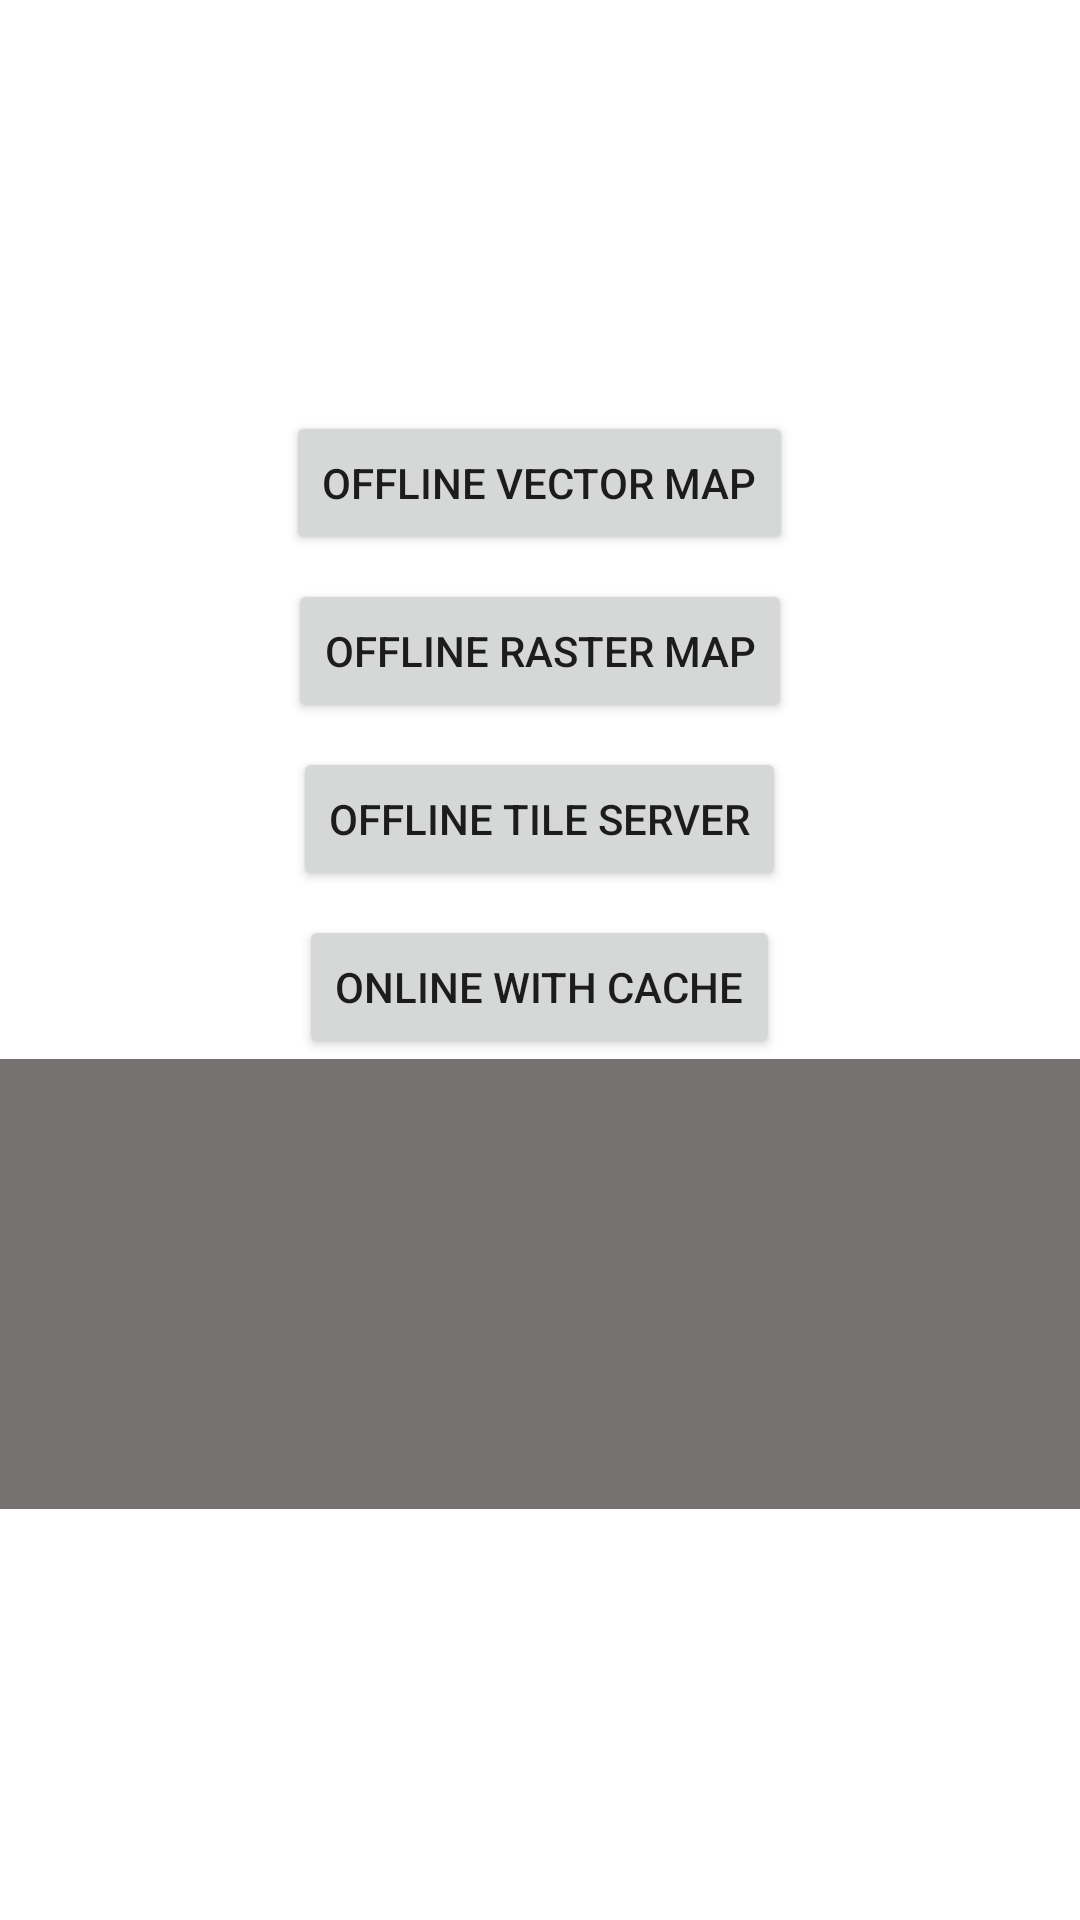

Here is an Android app screen rendered from its layout file. Give the layout XML and the strings, colors and styles it references.
<!-- AndroidManifest.xml: application theme Theme.AniGeoMapPro -->
<!-- res/layout/activity_chooser.xml -->
<?xml version="1.0" encoding="utf-8"?>
<androidx.appcompat.widget.LinearLayoutCompat xmlns:android="http://schemas.android.com/apk/res/android"
    xmlns:tools="http://schemas.android.com/tools"
    android:layout_width="match_parent"
    android:layout_height="match_parent"
    android:gravity="center"
    android:orientation="vertical"
    tools:context=".activities.ChooserActivity">

    <Button
        android:id="@+id/vectorMapButton"
        android:layout_width="wrap_content"
        android:layout_height="wrap_content"
        android:text="Offline Vector Map" />

    <Button
        android:id="@+id/rasterMapButton"
        android:layout_width="wrap_content"
        android:layout_height="wrap_content"
        android:layout_marginTop="8dp"
        android:text="Offline Raster Map" />

    <Button
        android:id="@+id/localServerButton"
        android:layout_width="wrap_content"
        android:layout_height="wrap_content"
        android:layout_marginTop="8dp"
        android:text="Offline tile server" />

    <Button
        android:id="@+id/onLineMapButton"
        android:layout_width="wrap_content"
        android:layout_height="wrap_content"
        android:layout_marginTop="8dp"
        android:text="Online with Cache" />

    <TextView
        android:id="@+id/txtViewSha"
        android:layout_width="match_parent"
        android:layout_height="150dp"
        android:layout_alignParentBottom="true"
        android:background="#777272"
        android:textColor="#FFFFFF"
        android:gravity="center"/>

</androidx.appcompat.widget.LinearLayoutCompat>
<!-- resources referenced by this layout -->
<resources>
  <style name="Theme.AniGeoMapPro" parent="Theme.MaterialComponents.DayNight.NoActionBar">
          
          <item name="colorPrimary">@color/purple_500</item>
          <item name="colorPrimaryVariant">@color/purple_700</item>
          <item name="colorOnPrimary">@color/white</item>
          
          <item name="colorSecondary">@color/teal_200</item>
          <item name="colorSecondaryVariant">@color/teal_700</item>
          <item name="colorOnSecondary">@color/black</item>
          
          <item name="android:statusBarColor" tools:targetApi="l">?attr/colorPrimaryVariant</item>
          
      </style>
  <color name="purple_500">#FF6200EE</color>
  <color name="purple_700">#FF3700B3</color>
  <color name="white">#FFFFFF</color>
  <color name="teal_200">#FF03DAC5</color>
  <color name="teal_700">#FF018786</color>
  <color name="black">#FF000000</color>
</resources>
